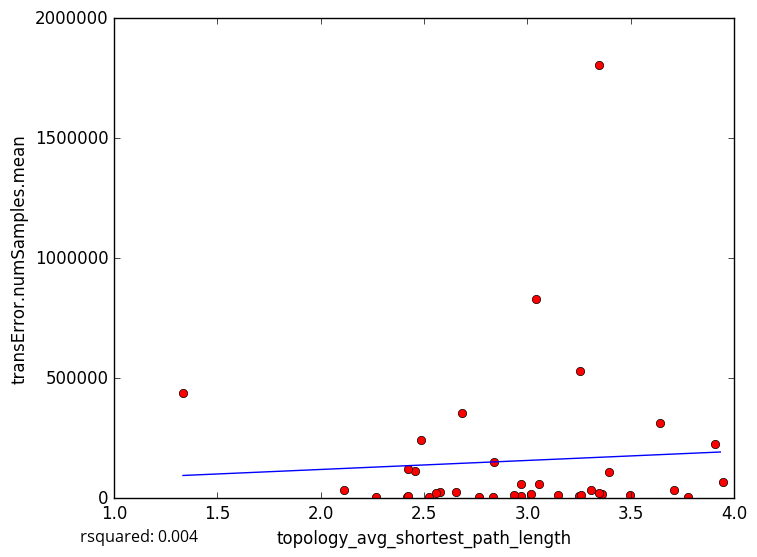

The file beside this chart, header and first rows:
topology_avg_shortest_path_length, transError.numSamples.mean
3.251, 8627
3.361, 15696
2.766, 6140
2.525, 4242
2.418, 6332
2.833, 6329
3.776, 5863
2.269, 6087
2.681, 357218
3.04, 830942
3.308, 36389
3.494, 15490
3.15, 13796
3.258, 12714
2.971, 7331
2.421, 7724
2.576, 25950
3.344, 22338
2.654, 24431
3.054, 59670
2.935, 13574
2.556, 22022
3.71, 32608
1.333, 437301
2.838, 151082
2.458, 114101
2.111, 35667
2.42, 122500
3.016, 19130
3.395, 110106
3.348, 1804313
3.906, 225133
3.253, 531998
2.485, 242087
3.641, 311884
3.947, 65744
2.967, 57460
5-Fold RMSE:, 215413, 192760, 646429, 282238, 282238
Average 5-Fold RMSE:, 292963
5-Fold rsquared:, -3.623, -0.1763, -58.22, -0.4814, -0.4814
Average 5-Fold rsquared:, -12.52
